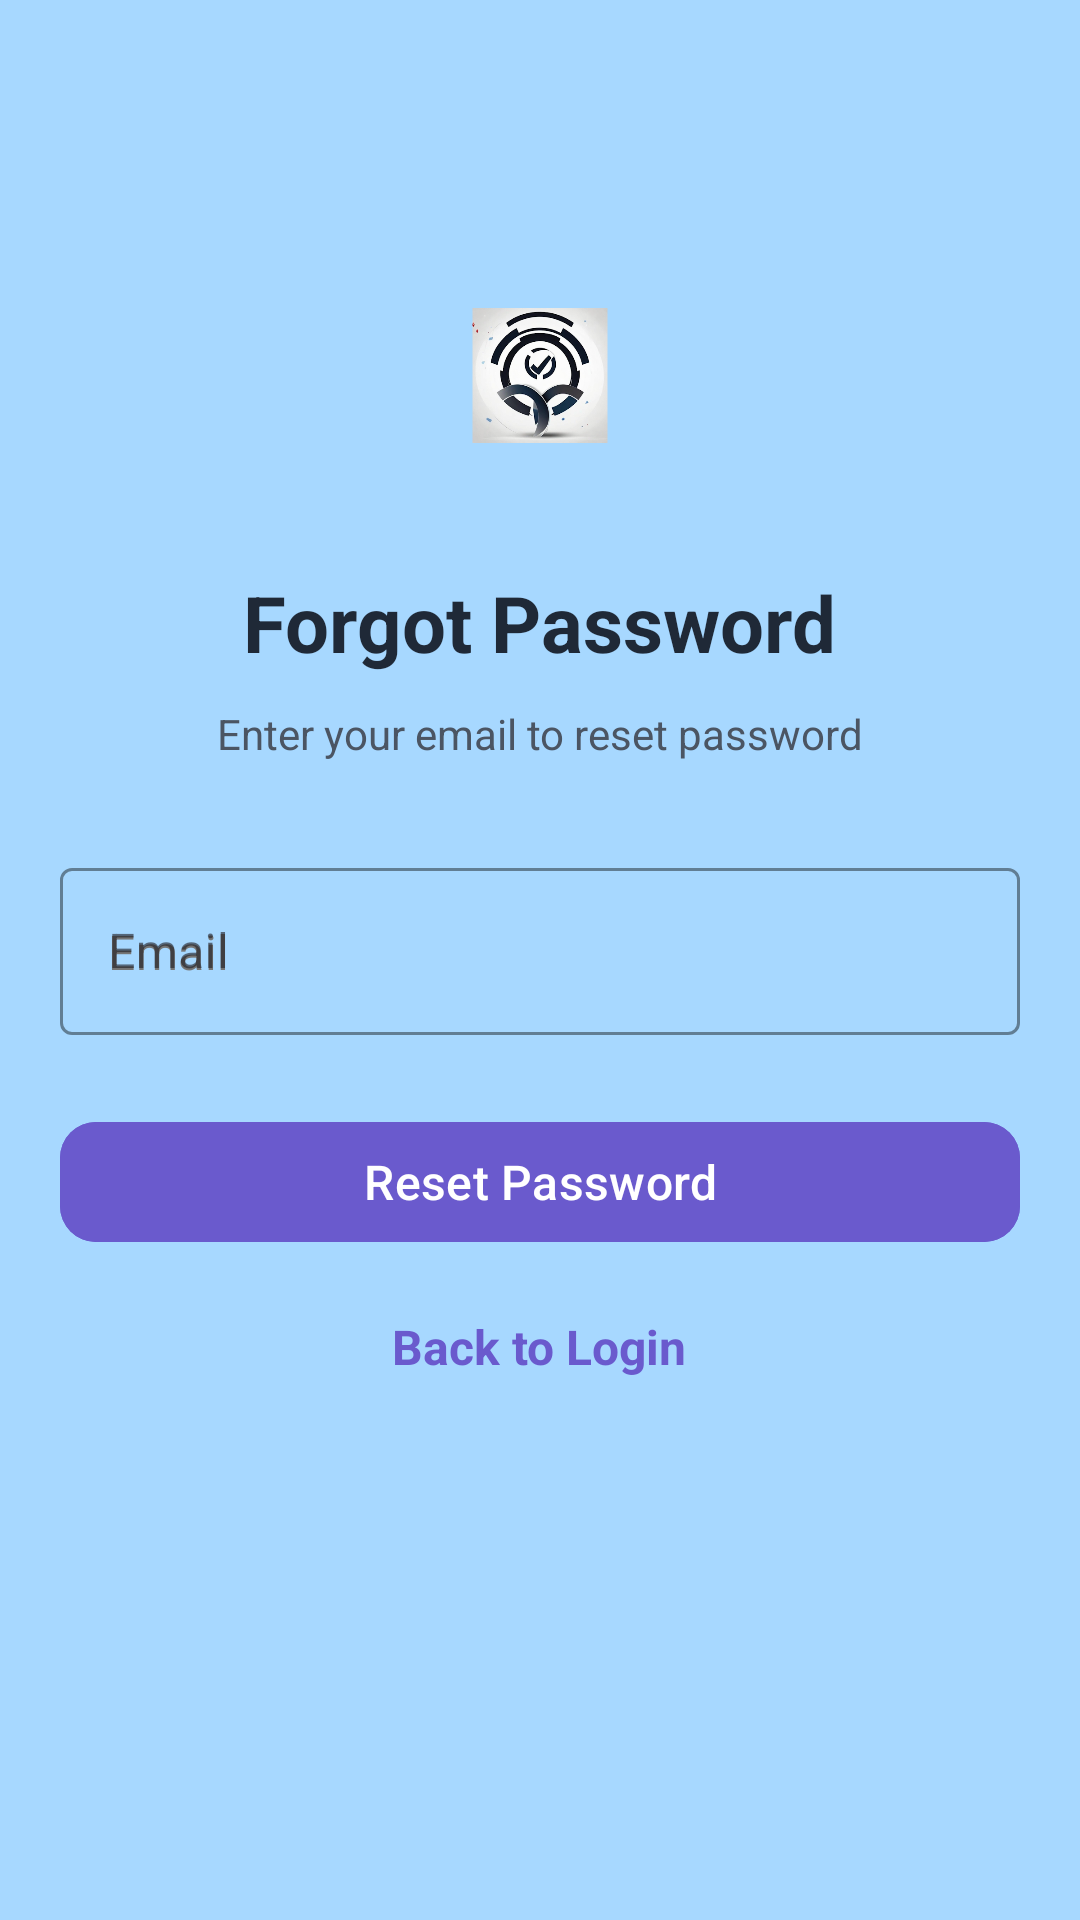

Android layout source for this screen:
<!-- AndroidManifest.xml: application theme Theme.TaskSpehere -->
<!-- res/layout/activity_forgot.xml -->
<?xml version="1.0" encoding="utf-8"?>
<ScrollView xmlns:android="http://schemas.android.com/apk/res/android"
    xmlns:app="http://schemas.android.com/apk/res-auto"
    android:layout_width="match_parent"
    android:layout_height="match_parent"
    android:background="#A7D8FF">

    <RelativeLayout
        android:layout_width="match_parent"
        android:layout_height="wrap_content"
        android:padding="20dp">

        <ImageView
            android:id="@+id/logo"
            android:layout_width="90dp"
            android:layout_height="90dp"
            android:layout_centerHorizontal="true"
            android:layout_marginTop="60dp"
            android:src="@drawable/logo"
            android:contentDescription="Logo" />

        <TextView
            android:id="@+id/title"
            android:layout_width="wrap_content"
            android:layout_height="wrap_content"
            android:text="Forgot Password"
            android:textSize="26sp"
            android:textStyle="bold"
            android:textColor="#1F2937"
            android:layout_below="@id/logo"
            android:layout_centerHorizontal="true"
            android:layout_marginTop="20dp" />

        <TextView
            android:id="@+id/subtitle"
            android:layout_width="wrap_content"
            android:layout_height="wrap_content"
            android:text="Enter your email to reset password"
            android:textSize="14sp"
            android:textColor="#4B5563"
            android:layout_below="@id/title"
            android:layout_centerHorizontal="true"
            android:layout_marginTop="10dp" />

        
        <com.google.android.material.textfield.TextInputLayout
            android:id="@+id/email_layout"
            android:layout_width="match_parent"
            android:layout_height="wrap_content"
            android:layout_below="@id/subtitle"
            android:layout_marginTop="30dp"
            android:hint="Email"
            app:errorTextColor="#E53935"
            app:hintTextColor="#000000"
            app:boxStrokeColor="#1F2937"
            app:placeholderTextColor="#757575"
            style="@style/Widget.MaterialComponents.TextInputLayout.OutlinedBox">

            <com.google.android.material.textfield.TextInputEditText
                android:id="@+id/et_email"
                android:layout_width="match_parent"
                android:layout_height="wrap_content"
                android:hint="Email"
                android:inputType="textEmailAddress"
                android:textColor="#1F2937"
                android:textColorHint="#757575" />
        </com.google.android.material.textfield.TextInputLayout>

        <com.google.android.material.button.MaterialButton
            android:id="@+id/btn_reset"
            android:layout_width="match_parent"
            android:layout_height="wrap_content"
            android:layout_below="@id/email_layout"
            android:layout_marginTop="25dp"
            android:backgroundTint="#6A5ACD"
            android:text="Reset Password"
            android:textColor="#FFFFFF"
            android:textSize="16sp"
            app:cornerRadius="12dp" />

        <TextView
            android:id="@+id/tv_back_login"
            android:layout_width="wrap_content"
            android:layout_height="wrap_content"
            android:text="Back to Login"
            android:textColor="#6A5ACD"
            android:textSize="16sp"
            android:layout_below="@id/btn_reset"
            android:layout_centerHorizontal="true"
            android:layout_marginTop="20dp"
            android:textStyle="bold" />

    </RelativeLayout>

</ScrollView>
<!-- resources referenced by this layout -->
<resources>
  <!-- drawable logo: png bitmap (drawable, 104851 bytes) -->
  <style name="Theme.TaskSpehere" parent="Base.Theme.TaskSpehere" />
  <style name="Base.Theme.TaskSpehere" parent="Theme.Material3.DayNight.NoActionBar">
          
          
      </style>
</resources>
